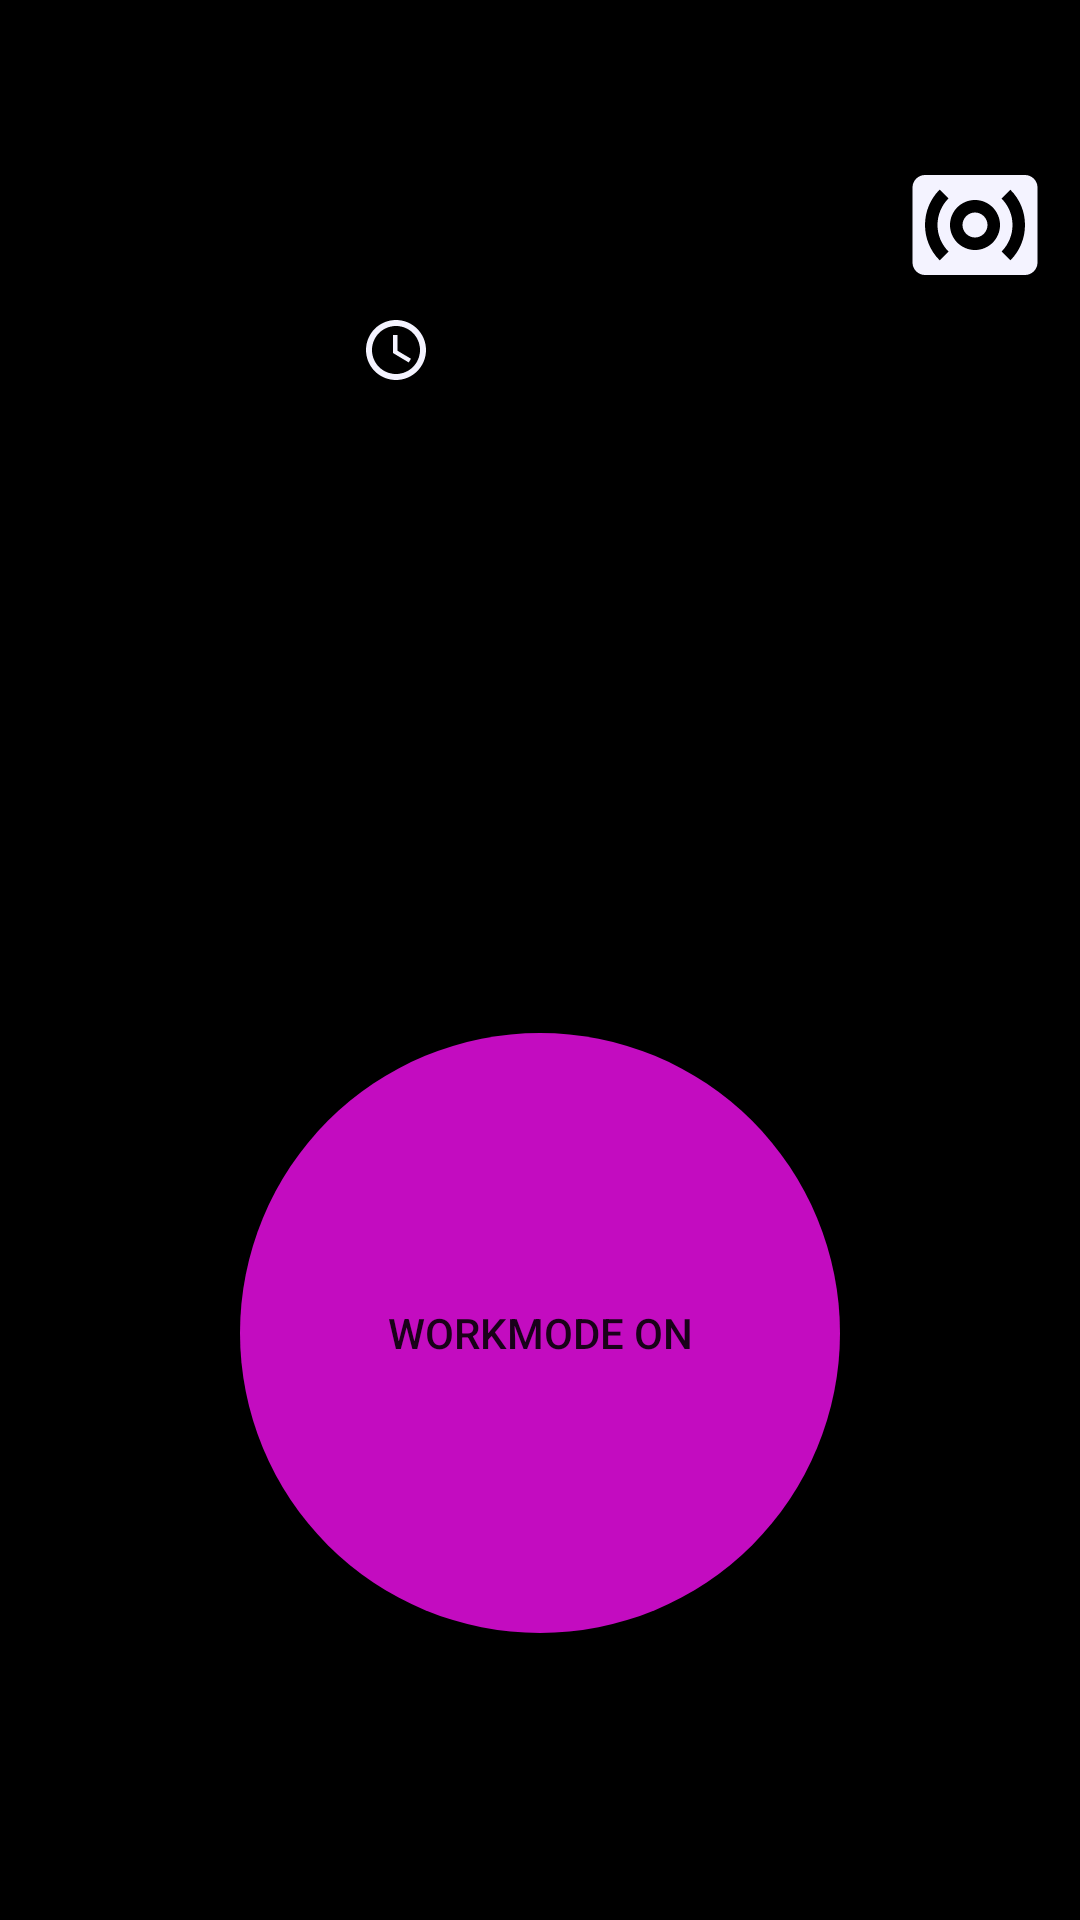

Layout XML and referenced resources for this Android screen:
<!-- AndroidManifest.xml: application theme Theme.Workmodeon -->
<!-- res/layout/activity_main.xml -->
<?xml version="1.0" encoding="utf-8"?>
<LinearLayout xmlns:android="http://schemas.android.com/apk/res/android"
    xmlns:app="http://schemas.android.com/apk/res-auto"
    xmlns:tools="http://schemas.android.com/tools"
    android:layout_width="match_parent"
    android:layout_height="match_parent"
    android:background="@color/black"
    android:orientation="vertical"
    tools:context=".MainActivity">
    <ImageView
        android:layout_width="wrap_content"
        android:layout_height="wrap_content"
        android:layout_marginLeft="300sp"
        android:layout_marginTop="50sp"
        android:src="@drawable/sounding"
        android:id="@+id/sound"
        />
    <TextView
        android:layout_width="wrap_content"
        android:layout_height="wrap_content"
        android:id="@+id/clock"
        android:text=""
        android:textColor="@color/white"
        android:textSize="25sp"
        android:layout_marginLeft="120sp"
        android:gravity="center"
        android:drawableLeft="@drawable/ic_baseline_access_time_24"


        />
    <TextView
        android:layout_width="wrap_content"
        android:layout_height="wrap_content"
        android:layout_marginLeft="20sp"
        android:textColor="@color/white"
        android:textSize="30sp"
        android:gravity="center"
        android:background="@color/theme"
        android:layout_marginTop="0sp"
        android:id="@+id/work"
         />
    <TextView
        android:layout_width="wrap_content"
        android:layout_height="wrap_content"
        android:layout_marginLeft="280sp"
        android:textColor="@color/white"
        android:textSize="30sp"
        android:id="@+id/breaktv"
        android:gravity="center"
        android:background="@color/theme"
        android:layout_marginTop="80sp"
        />

    <android.widget.Button
        android:id="@+id/workmode"
        android:layout_width="wrap_content"
        android:layout_height="wrap_content"
        android:layout_gravity="center"
        android:layout_marginTop="50sp"
        android:width="200sp"

        android:height="200sp"
        android:background="@drawable/roundbutton"
        android:text="workmode on" />


</LinearLayout>
<!-- resources referenced by this layout -->
<resources>
  <color name="black">#FF000000</color>
  <color name="theme">  #c30cc0  </color>
  <color name="white">#FFFFFFFF</color>
  <!-- drawable ic_baseline_access_time_24 (drawable) -->
  <vector android:height="24dp" android:tint="#F4F3FF"
      android:viewportHeight="24" android:viewportWidth="24"
      android:width="24dp" xmlns:android="http://schemas.android.com/apk/res/android">
      <path android:fillColor="@android:color/white" android:pathData="M11.99,2C6.47,2 2,6.48 2,12s4.47,10 9.99,10C17.52,22 22,17.52 22,12S17.52,2 11.99,2zM12,20c-4.42,0 -8,-3.58 -8,-8s3.58,-8 8,-8 8,3.58 8,8 -3.58,8 -8,8z"/>
      <path android:fillColor="@android:color/white" android:pathData="M12.5,7H11v6l5.25,3.15 0.75,-1.23 -4.5,-2.67z"/>
  </vector>
  <!-- drawable roundbutton (drawable) -->
  <?xml version="1.0" encoding="utf-8"?>
  <selector xmlns:android="http://schemas.android.com/apk/res/android">
      <item android:state_pressed="false">
          <shape android:shape="oval">
              <solid android:color=" #c30cc0 "/>
          </shape>
      </item>
      <item android:state_pressed="true">
          <shape android:shape="oval">
              <solid android:color="  #c30cc0  "/>
          </shape>
      </item>
  </selector>
  <!-- drawable sounding (drawable) -->
  <vector android:height="50dp" android:tint="#F4F3FF"
      android:viewportHeight="24" android:viewportWidth="24"
      android:width="50dp" xmlns:android="http://schemas.android.com/apk/res/android">
      <path android:fillColor="@android:color/white" android:pathData="M20,4L4,4c-1.1,0 -2,0.9 -2,2v12c0,1.1 0.9,2 2,2h16c1.1,0 2,-0.9 2,-2L22,6c0,-1.1 -0.9,-2 -2,-2zM7.76,16.24l-1.41,1.41C4.78,16.1 4,14.05 4,12c0,-2.05 0.78,-4.1 2.34,-5.66l1.41,1.41C6.59,8.93 6,10.46 6,12s0.59,3.07 1.76,4.24zM12,16c-2.21,0 -4,-1.79 -4,-4s1.79,-4 4,-4 4,1.79 4,4 -1.79,4 -4,4zM17.66,17.66l-1.41,-1.41C17.41,15.07 18,13.54 18,12s-0.59,-3.07 -1.76,-4.24l1.41,-1.41C19.22,7.9 20,9.95 20,12c0,2.05 -0.78,4.1 -2.34,5.66zM12,10c-1.1,0 -2,0.9 -2,2s0.9,2 2,2 2,-0.9 2,-2 -0.9,-2 -2,-2z"/>
  </vector>
  <style name="Theme.Workmodeon" parent="Theme.MaterialComponents.DayNight.DarkActionBar">
          
          <item name="colorPrimary">@color/purple_500</item>
          <item name="colorPrimaryVariant">@color/purple_700</item>
          <item name="colorOnPrimary">@color/white</item>
          
          <item name="colorSecondary">@color/teal_200</item>
          <item name="colorSecondaryVariant">@color/teal_700</item>
          <item name="colorOnSecondary">@color/black</item>
          
          <item name="android:statusBarColor" tools:targetApi="l">?attr/colorPrimaryVariant</item>
          
      </style>
  <color name="purple_500">#FF6200EE</color>
  <color name="purple_700">#FF3700B3</color>
  <color name="teal_200">#FF03DAC5</color>
  <color name="teal_700">#FF018786</color>
</resources>
